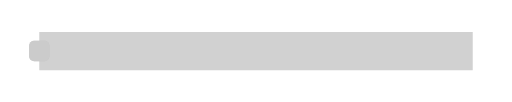
t = 0.00 s
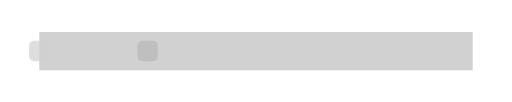
t = 0.50 s
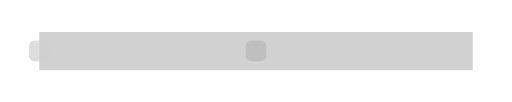
t = 1.00 s
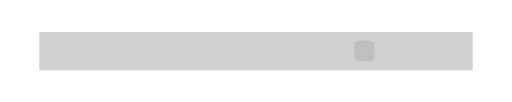
t = 1.50 s
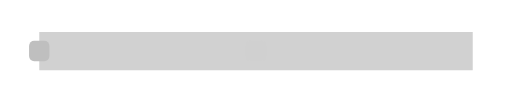
t = 2.00 s
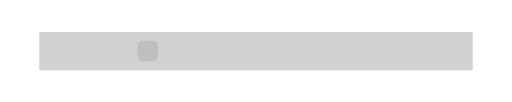
t = 2.50 s

The animated SVG that drew these frames (rendered in a browser with its animation timeline set to each time). Animation: 2 SMIL elements (animate=2); one cycle of 3.00 s, repeats indefinitely.

<svg xmlns="http://www.w3.org/2000/svg" viewBox="0 0 400 80">

<!-- linha principal -->
<line x1="30" y1="40" x2="370" y2="40" stroke="#9a9a9a" stroke-width="30" opacity="0.45"></line>

<!-- bloco de progresso principal -->
<rect x="22" y="32" width="16" height="16" rx="4" fill="#bfbfbf">

<animate attributeName="x" values="22;362" dur="2s" repeatCount="indefinite"></animate>

</rect>

<!-- bloco secundário -->
<rect x="22" y="32" width="16" height="16" rx="4" fill="#d0d0d0" opacity="0.7">

<animate attributeName="x" values="22;362" dur="2s" begin="1s" repeatCount="indefinite"></animate>

</rect>

</svg>
